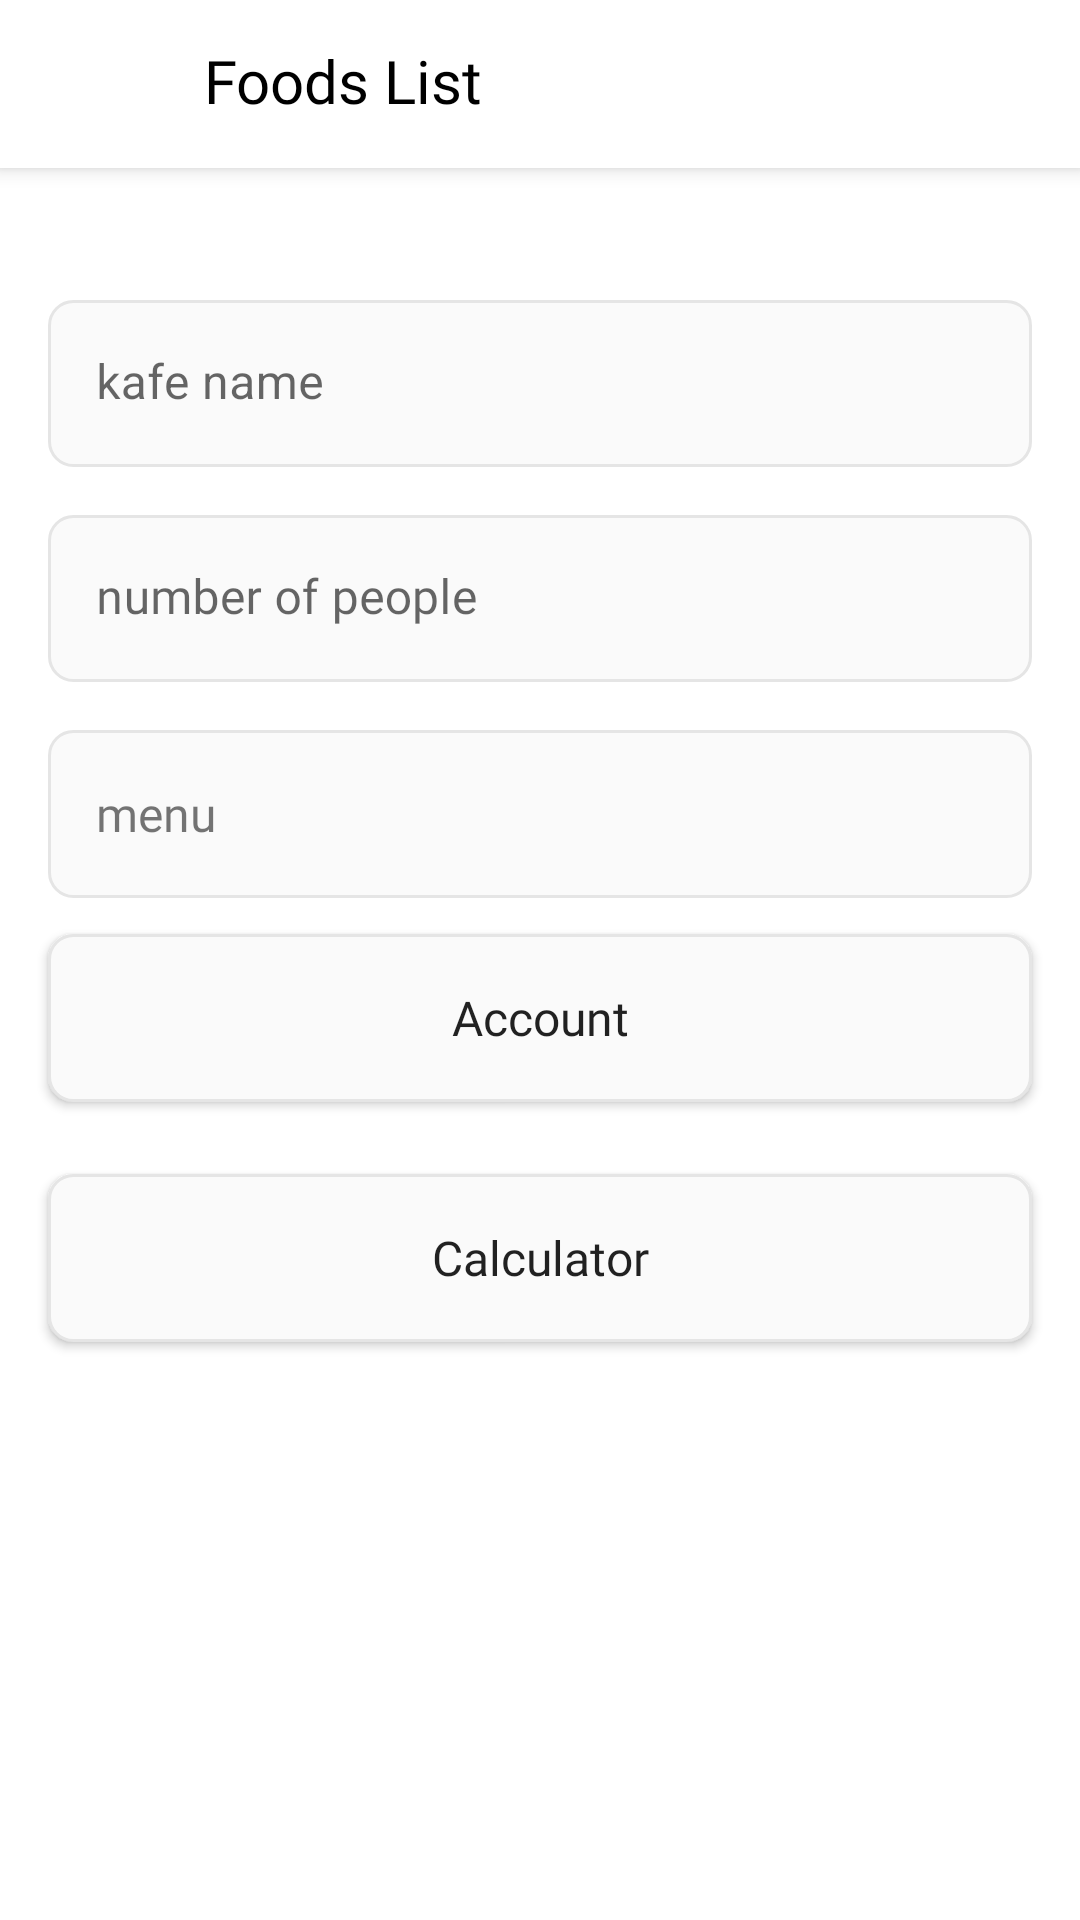

Android layout source for this screen:
<!-- AndroidManifest.xml: application theme Theme.FlowToDoApp -->
<!-- res/layout/fragment_create.xml -->
<?xml version="1.0" encoding="utf-8"?>
<androidx.coordinatorlayout.widget.CoordinatorLayout xmlns:android="http://schemas.android.com/apk/res/android"
    xmlns:tools="http://schemas.android.com/tools"
    android:layout_width="match_parent"
    android:layout_height="match_parent"
    xmlns:app="http://schemas.android.com/apk/res-auto"
    tools:context=".ui.CreateFragment">

    <androidx.appcompat.widget.LinearLayoutCompat
        android:id="@+id/frame"
        android:layout_width="match_parent"
        android:layout_height="56dp"
        android:background="@color/white"
        android:elevation="4dp">

        <androidx.appcompat.widget.AppCompatImageView
            android:id="@+id/back"
            android:layout_width="32dp"
            android:layout_height="32dp"
            android:layout_gravity="center_vertical"
            android:layout_marginStart="16dp"
            android:background="?android:selectableItemBackground"
            android:clickable="true"
            android:focusable="true"
            android:padding="6dp"
            android:src="@drawable/ic_back_icon"
            app:tint="@color/black" />

        <androidx.appcompat.widget.AppCompatTextView
            android:layout_width="wrap_content"
            android:layout_height="wrap_content"
            android:layout_gravity="center_vertical"
            android:layout_marginStart="20dp"
            android:layout_weight="1"
            android:fontFamily="@font/poppins_bold"
            android:includeFontPadding="false"
            android:text="@string/foods_list"
            android:textColor="@color/black"
            android:textSize="20sp" />

    </androidx.appcompat.widget.LinearLayoutCompat>

    <ScrollView
        android:layout_width="match_parent"
        android:layout_height="match_parent"
        android:layout_marginTop="56dp">

        <androidx.appcompat.widget.LinearLayoutCompat
            android:layout_width="match_parent"
            android:layout_height="wrap_content"
            android:layout_marginTop="32dp"
            android:orientation="vertical">

            <com.google.android.material.textfield.TextInputLayout
                android:layout_width="match_parent"
                android:layout_height="match_parent"
                android:layout_marginHorizontal="16dp"
                android:layout_marginTop="12dp"
                app:boxBackgroundColor="#FFF"
                app:boxStrokeColor="#FFF"
                app:boxStrokeWidth="0dp">

                <androidx.appcompat.widget.AppCompatEditText
                    android:id="@+id/edt_name"
                    android:layout_width="match_parent"
                    android:layout_height="wrap_content"
                    android:background="@drawable/edt_background"
                    android:hint="@string/kafe_name"
                    android:paddingHorizontal="12dp"
                    android:textColor="@color/black"
                    android:textSize="16sp" />

            </com.google.android.material.textfield.TextInputLayout>

            <com.google.android.material.textfield.TextInputLayout
                android:layout_width="match_parent"
                android:layout_height="wrap_content"
                android:layout_marginHorizontal="16dp"
                android:layout_marginTop="16dp"
                app:boxBackgroundColor="#FFF"
                app:boxStrokeColor="#FFF"
                app:boxStrokeWidth="0dp"
                app:boxStrokeWidthFocused="0dp">

                <androidx.appcompat.widget.AppCompatEditText
                    android:id="@+id/edt_person"
                    android:layout_width="match_parent"
                    android:layout_height="match_parent"
                    android:background="@drawable/edt_background"
                    android:fontFamily="@font/poppins_regular"
                    android:hint="@string/number_of_people"
                    android:inputType="number"
                    android:maxLines="1"
                    android:paddingHorizontal="12dp"
                    android:textSize="16sp" />

            </com.google.android.material.textfield.TextInputLayout>

            <androidx.recyclerview.widget.RecyclerView
                android:id="@+id/recyclerView"
                android:layout_width="match_parent"
                android:layout_height="wrap_content"
                android:orientation="horizontal"
                app:layoutManager="androidx.recyclerview.widget.LinearLayoutManager"
                tools:listitem="@layout/create_item" />

            <androidx.appcompat.widget.AppCompatTextView
                android:id="@+id/tv_menu"
                android:layout_width="match_parent"
                android:layout_height="56dp"
                android:layout_marginHorizontal="16dp"
                android:layout_marginTop="16dp"
                android:background="@drawable/edt_background"
                android:drawableEnd="@drawable/ic_arrow_right"
                android:fontFamily="@font/poppins_regular"
                android:gravity="center_vertical"
                android:inputType="textEmailAddress"
                android:maxLines="1"
                android:paddingHorizontal="16dp"
                android:text="@string/menu"
                android:textSize="16sp"
                android:visibility="visible" />

            <androidx.appcompat.widget.AppCompatButton
                android:id="@+id/btn_xisob"
                android:layout_width="match_parent"
                android:layout_height="56dp"
                android:background="@drawable/edt_background"
                android:fontFamily="@font/poppins_bold"
                android:text="@string/xisob"
                android:textAllCaps="false"
                android:textSize="16sp"
                android:layout_marginHorizontal="16dp"
                android:layout_marginVertical="12dp"/>

            <androidx.appcompat.widget.AppCompatButton
                android:id="@+id/btn_calculate"
                android:layout_width="match_parent"
                android:layout_height="56dp"
                android:layout_marginHorizontal="16dp"
                android:layout_marginVertical="12dp"
                android:background="@drawable/edt_background"
                android:fontFamily="@font/poppins_bold"
                android:text="@string/kalkulator"
                android:textAllCaps="false"
                android:textSize="16sp" />
        </androidx.appcompat.widget.LinearLayoutCompat>


    </ScrollView>


</androidx.coordinatorlayout.widget.CoordinatorLayout>
<!-- res/layout/create_item.xml (included above) -->
<?xml version="1.0" encoding="utf-8"?>
<com.google.android.material.card.MaterialCardView xmlns:android="http://schemas.android.com/apk/res/android"
    xmlns:app="http://schemas.android.com/apk/res-auto"
    android:layout_width="wrap_content"
    android:layout_height="wrap_content"
    android:layout_margin="10dp"
    android:backgroundTint="@null"
    android:padding="20dp"
    app:cardBackgroundColor="@color/white"
    app:cardCornerRadius="20dp"
    app:cardForegroundColor="@null">

    <androidx.appcompat.widget.AppCompatImageView
        android:layout_width="match_parent"
        android:layout_height="match_parent"
        android:scaleType="centerCrop"
        android:src="@drawable/ic_wave_card"
        app:tint="@color/green_500" />

    <androidx.appcompat.widget.LinearLayoutCompat
        android:layout_width="match_parent"
        android:layout_height="match_parent"
        android:orientation="vertical">

        <TextView
            android:id="@+id/foodNameTxt"
            android:layout_width="wrap_content"
            android:layout_height="wrap_content"
            android:layout_marginHorizontal="10dp"
            android:fontFamily="@font/poppins_bold"
            android:text="@string/foodname"
            android:textColor="@color/black"
            android:textSize="16sp" />

        <TextView
            android:id="@+id/priceTxt"
            android:layout_width="wrap_content"
            android:layout_height="wrap_content"
            android:layout_marginHorizontal="10dp"
            android:fontFamily="@font/poppins_bold"
            android:text="@string/price"
            android:textColor="@color/black"
            android:textSize="16sp" />

        <TextView
            android:id="@+id/qualityTxt"
            android:layout_width="wrap_content"
            android:layout_height="wrap_content"
            android:layout_marginHorizontal="10dp"
            android:fontFamily="@font/poppins_bold"
            android:text="@string/quantity"
            android:textColor="@color/black"
            android:textSize="16sp" />

    </androidx.appcompat.widget.LinearLayoutCompat>


</com.google.android.material.card.MaterialCardView>
<!-- resources referenced by this layout -->
<resources>
  <color name="black">#FF000000</color>
  <color name="green_500">#6BE42B</color>
  <color name="white">#FFFFFFFF</color>
  <!-- drawable edt_background (drawable) -->
  <?xml version="1.0" encoding="utf-8"?>
  <shape xmlns:android="http://schemas.android.com/apk/res/android">
  
  
      <solid android:color="@color/gray_fa" />
      <corners android:radius="8dp" />
      <stroke
          android:width="1dp"
          android:color="@color/gray_e5" />
  </shape>
  <string name="foodname">FoodName</string>
  <string name="foods_list">Foods List</string>
  <string name="kafe_name">kafe name</string>
  <string name="kalkulator">Calculator</string>
  <string name="menu">menu</string>
  <string name="number_of_people">number of people</string>
  <string name="price">Price</string>
  <string name="quantity">quantity</string>
  <string name="xisob">Account</string>
  <style name="Theme.FlowToDoApp" parent="Theme.MaterialComponents.DayNight.NoActionBar">
          
          <item name="colorPrimary">@color/colorPrimary_500</item>
          <item name="colorPrimaryVariant">@color/colorPrimary_700</item>
          <item name="colorOnPrimary">@color/white</item>
          
          <item name="colorSecondary">@color/colorPrimary_700</item>
          <item name="colorSecondaryVariant">@color/colorPrimary_700</item>
          <item name="colorOnSecondary">@color/black</item>
          
          <item name="android:statusBarColor" tools:targetApi="l">?attr/colorPrimaryVariant</item>
          
      </style>
  <color name="gray_fa">#FAFAFA</color>
  <color name="gray_e5">#E5E5E5</color>
  <color name="colorPrimary_500">#6D5AE6</color>
  <color name="colorPrimary_700">#432BDF</color>
</resources>
